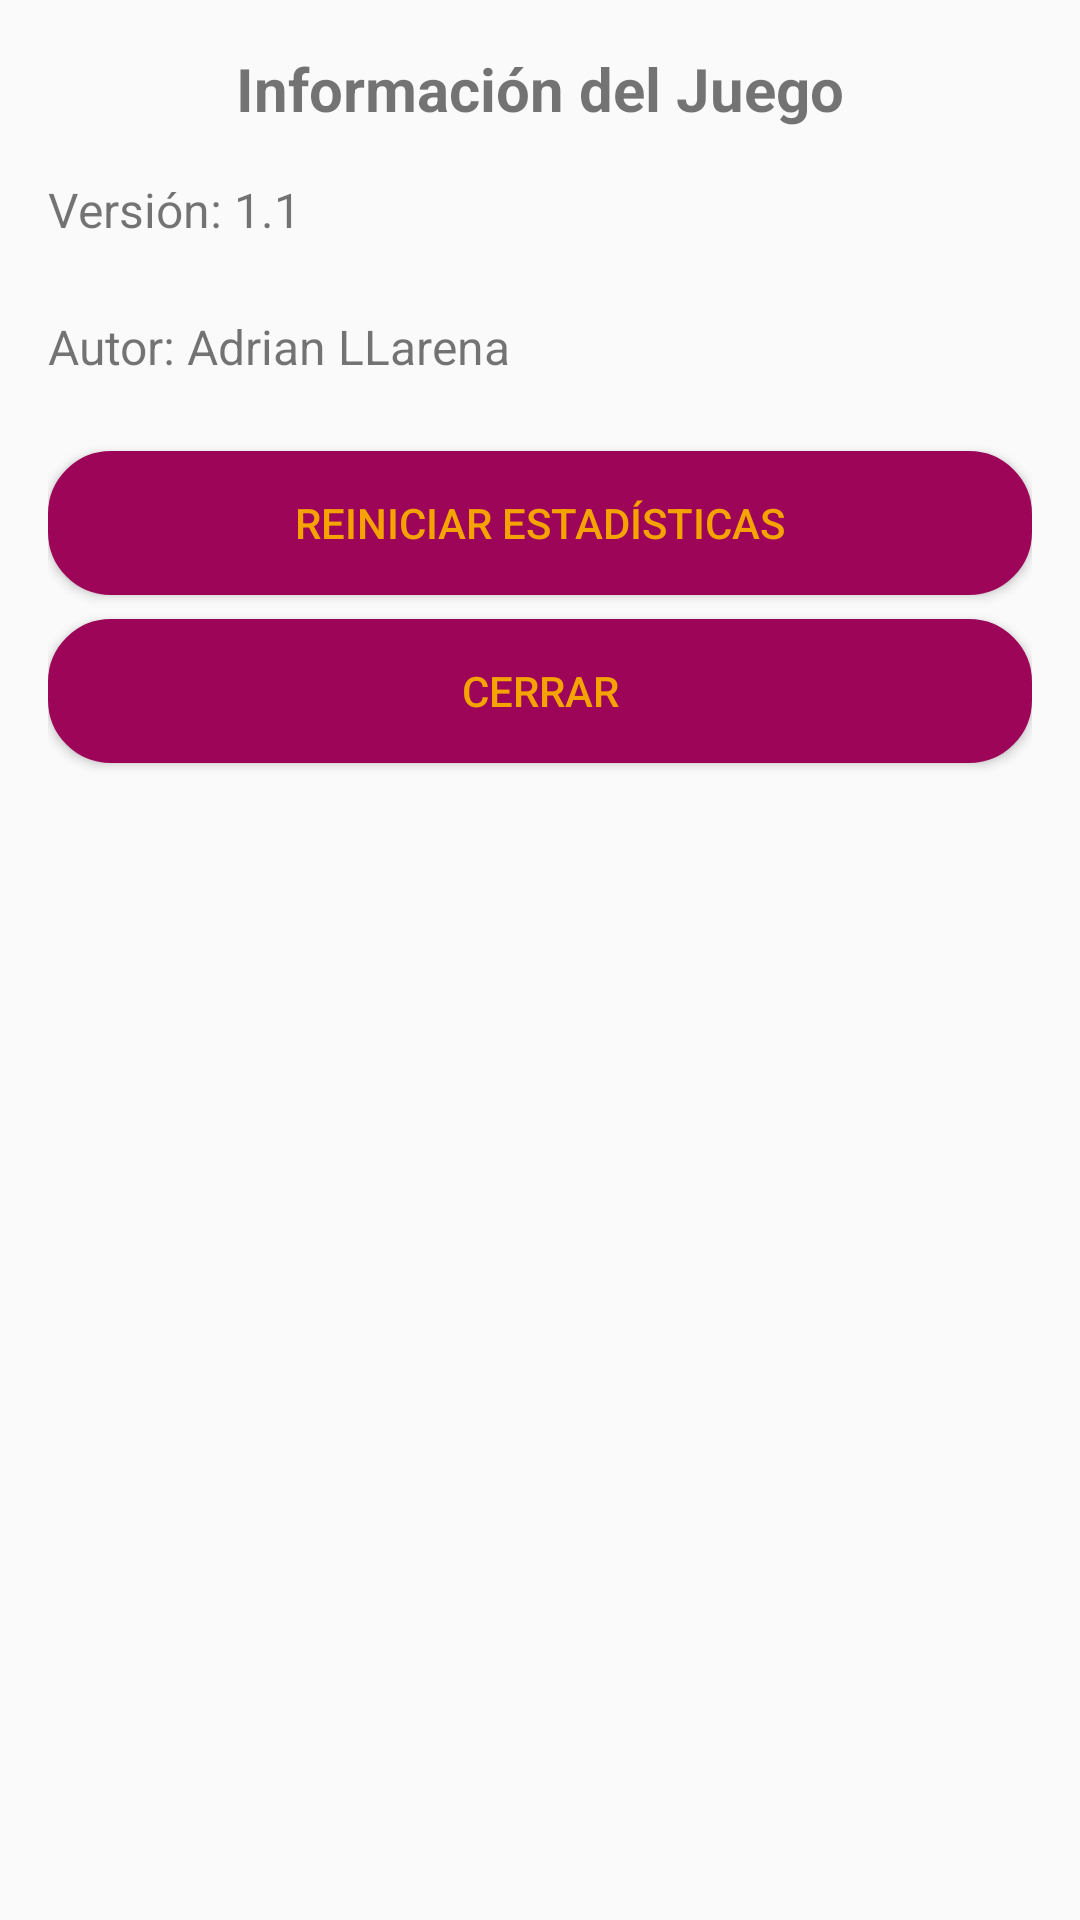

This screen was rendered from an Android layout file. Write that file and the resources it references.
<!-- AndroidManifest.xml: application theme Theme.TxipiTapV1.1 -->
<!-- res/layout/dialog_info.xml -->
<?xml version="1.0" encoding="utf-8"?>
<LinearLayout xmlns:android="http://schemas.android.com/apk/res/android"
    android:layout_width="match_parent"
    android:layout_height="wrap_content"
    android:orientation="vertical"
    android:padding="16dp">

    <TextView
        android:id="@+id/dialogTitle"
        android:layout_width="match_parent"
        android:layout_height="wrap_content"
        android:text="Información del Juego"
        android:textSize="20sp"
        android:textStyle="bold"
        android:gravity="center"
        android:layout_marginBottom="16dp" />

    <TextView
        android:id="@+id/versionText"
        android:layout_width="match_parent"
        android:layout_height="wrap_content"
        android:layout_marginBottom="24dp"
        android:text="Versión: 1.1"
        android:textSize="16sp" />
    <TextView
        android:id="@+id/authorName"
        android:layout_width="match_parent"
        android:layout_height="wrap_content"
        android:layout_marginBottom="24dp"
        android:text="Autor: Adrian LLarena"
        android:textSize="16sp" />

    <Button
        android:id="@+id/resetButton"
        android:layout_width="match_parent"
        android:layout_height="wrap_content"
        android:layout_marginBottom="8dp"
        android:text="Reiniciar Estadísticas"
        android:backgroundTint="#9d0559"/>

    <Button
        android:id="@+id/closeButton"
        android:layout_width="match_parent"
        android:layout_height="wrap_content"
        android:text="Cerrar"
        android:backgroundTint="#9d0559"/>

</LinearLayout>
<!-- resources referenced by this layout -->
<resources>
  <style name="Theme.TxipiTapV1.1" parent="Base.Theme.TxipiTapV1.1" />
  <style name="Base.Theme.TxipiTapV1.1" parent="Theme.AppCompat.DayNight.NoActionBar">
      
      
  
      
      <item name="buttonStyle">@style/Widget.TxipiTap.Button</item>
  </style>
  <style name="Widget.TxipiTap.Button" parent="Widget.AppCompat.Button">
      <item name="android:background">@drawable/rounded_button</item>
      <item name="android:textColor">#f5a300 </item>
      <item name="android:paddingLeft">16dp</item>
      <item name="android:paddingRight">16dp</item>
      <item name="android:minWidth">120dp</item>
      <item name="android:minHeight">48dp</item>
  </style>
  <!-- drawable rounded_button (drawable) -->
  <?xml version="1.0" encoding="utf-8"?>
  <ripple xmlns:android="http://schemas.android.com/apk/res/android"
      android:color="#50FFFFFF">
      <item>
          <shape android:shape="rectangle">
              <solid android:color="#9d0559" />
              <corners android:radius="20dp" />
              <stroke android:width="2dp" android:color="#f5a300" />
          </shape>
      </item>
  </ripple>
</resources>
